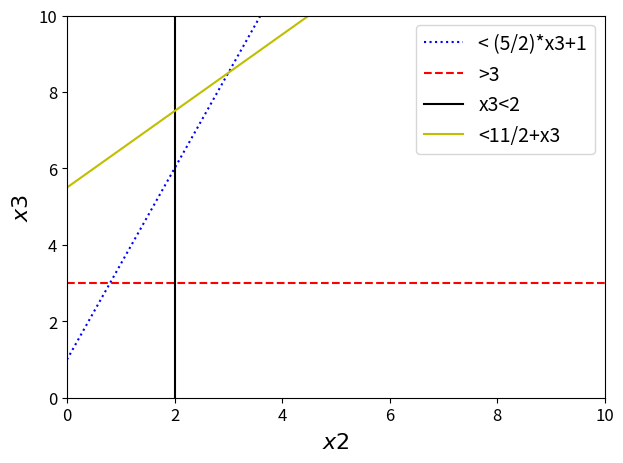

Write Python code to recreate this figure.
import numpy as np
import matplotlib.pyplot as plt
import matplotlib


matplotlib.rcParams.update({'font.size': 12})


x = np.linspace(0, 10, 100)
x1 = []
for i in range(100):
    x1.append(2)
y1 = np.linspace(0, 10, 100)
f1 = (5/2)*x+1
f2 = 3+0*x
f3 = 11/2+x


# вказуємо в аргументі label вміст легенди
plt.plot(x, f1, ':b', label='< (5/2)*x3+1')
plt.plot(x, f2, '--r', label='>3')
plt.plot(x1, y1, 'k', label='x3<2')
plt.plot(x, f3, 'y', label='<11/2+x3')
# plt.plot(x, f4, 'k', label='total')


plt.xlabel(r'$x2$', fontsize=16)
plt.ylabel(r'$x3$', fontsize=16)


plt.xlim([0, 10])
plt.ylim([0, 10])


# виводимо легенду
plt.legend(fontsize=14)


plt.tight_layout()
plt.show()
